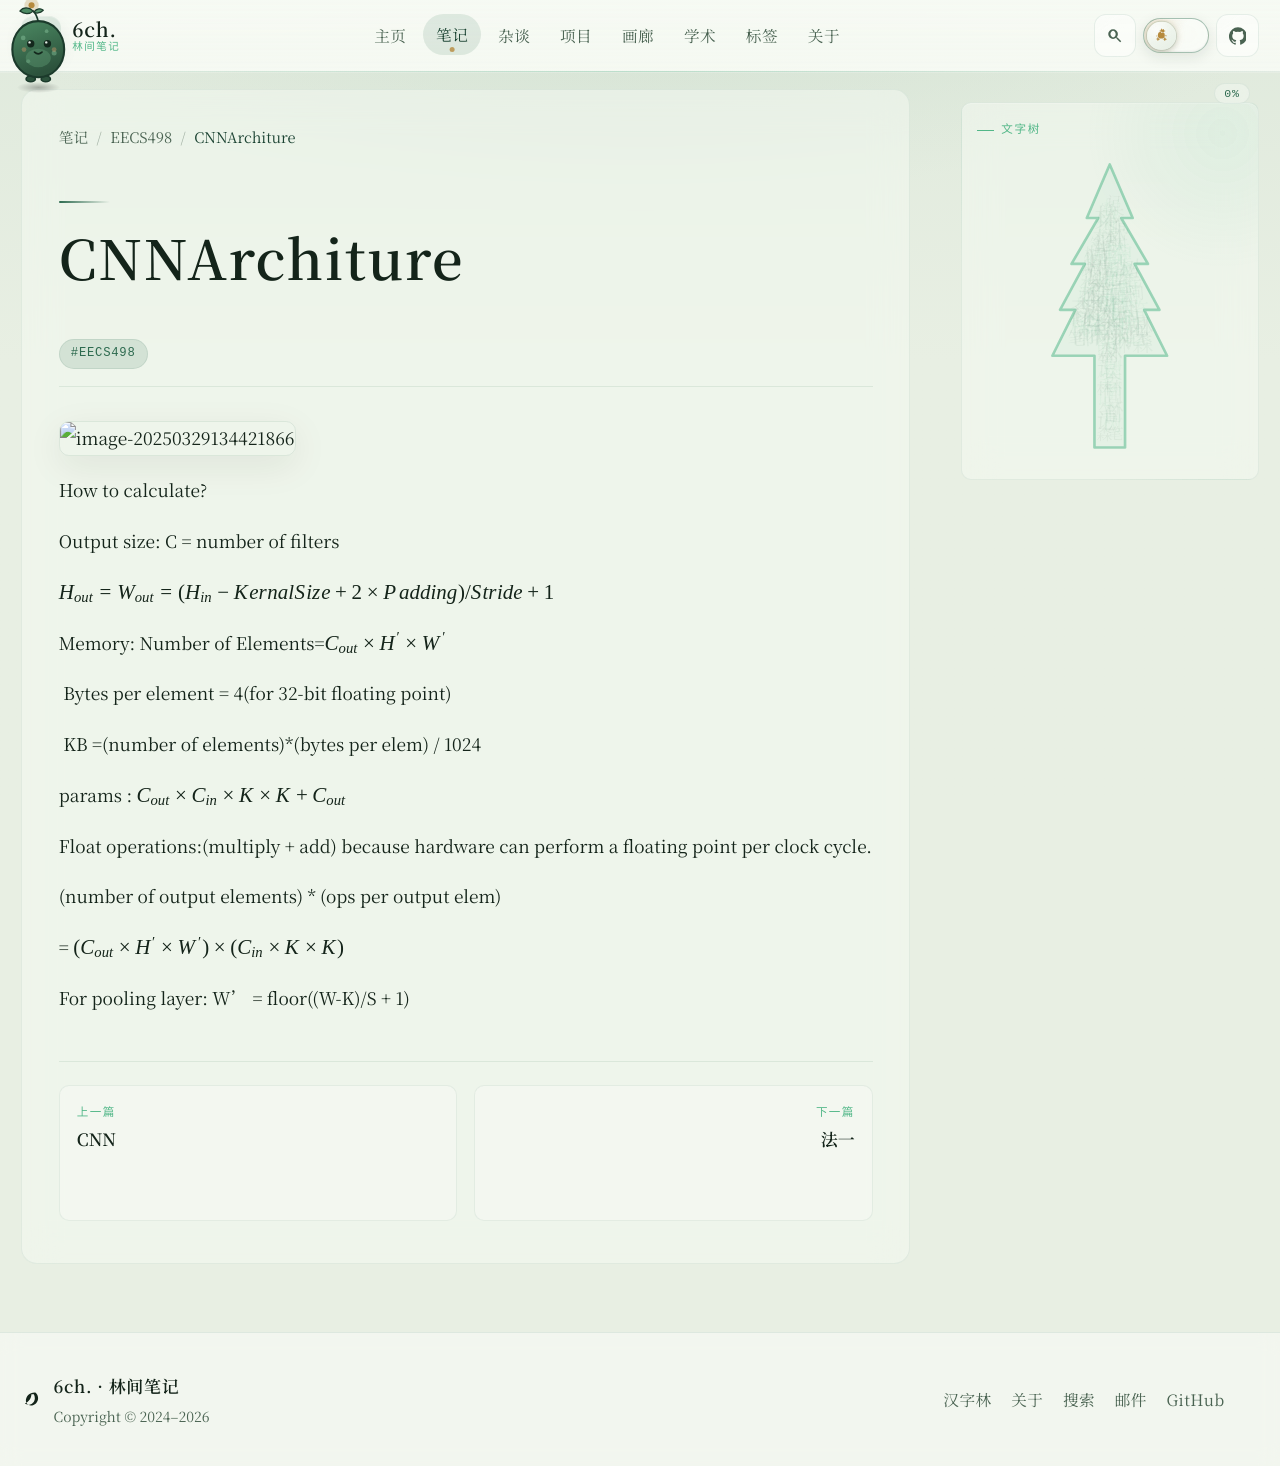

repository: 6chHenry/6chHenry.github.io · page: notes/EECS498/CNNArchiture/index.html · generator: mkdocs

![image-20250329134421866](./CNNArchiture.assets/image-20250329134421866.png)

How to calculate?

Output size: C = number of filters

$H_{out}=W_{out}=(H_{in}-KernalSize+2\times Padding)/Stride + 1$

Memory:   Number of Elements=$C_{out}\times H'\times W'$

	Bytes per element = 4(for 32-bit floating point)

	KB =(number of elements)*(bytes per elem) / 1024

params : $C_{out}\times C_{in}\times K \times K+C_{out}$

Float operations:(multiply + add) because hardware can perform a floating point per clock cycle.

 (number of output elements) * (ops per output elem)

= $(C_{out}\times H' \times W') \times (C_{in} \times K \times K)$

For pooling layer: W’ = floor((W-K)/S + 1)
